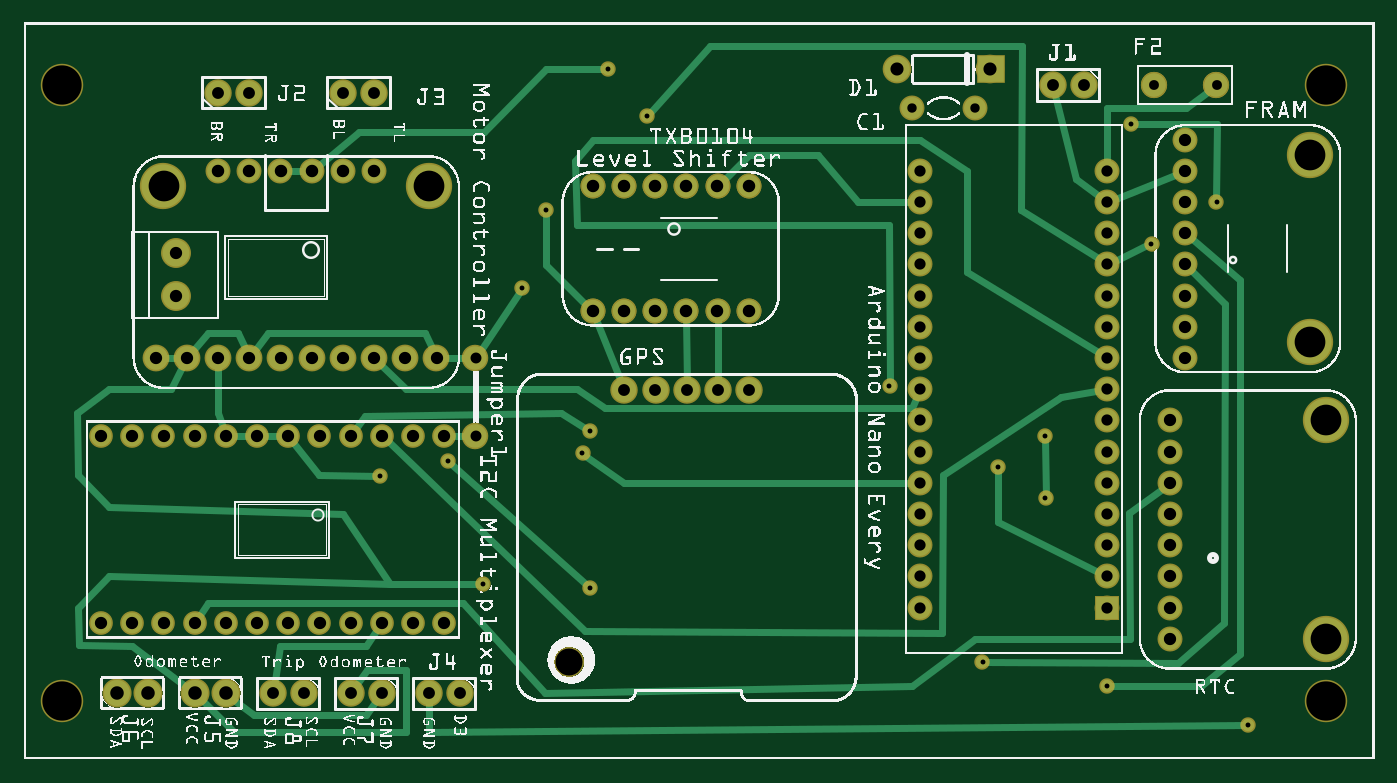
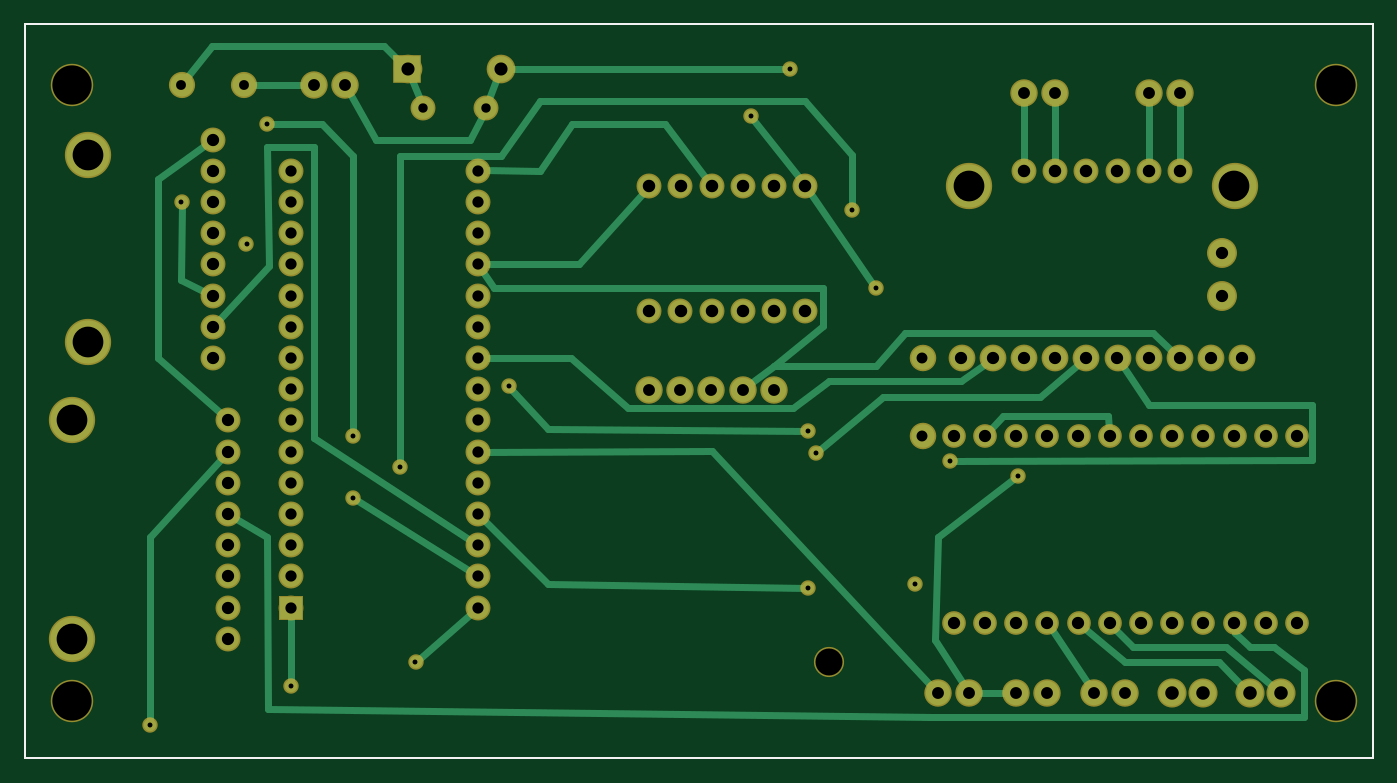
Circuit board: 8 layer files. Board 109.8 x 59.8 mm.
- outline: Speedo Min_contour.gm1 (395 bytes)
- bottom_copper: Speedo Min_copperBottom.gbl (6858 bytes)
- top_copper: Speedo Min_copperTop.gtl (7627 bytes)
- drill: Speedo Min_drill.txt (3017 bytes)
- bottom_mask: Speedo Min_maskBottom.gbs (3496 bytes)
- top_mask: Speedo Min_maskTop.gts (3743 bytes)
- bottom_silk: Speedo Min_silkBottom.gbo (383 bytes)
- top_silk: Speedo Min_silkTop.gto (822663 bytes)

=== outline: Speedo Min_contour.gm1 ===
G04 MADE WITH FRITZING*
G04 WWW.FRITZING.ORG*
G04 DOUBLE SIDED*
G04 HOLES PLATED*
G04 CONTOUR ON CENTER OF CONTOUR VECTOR*
%ASAXBY*%
%FSLAX23Y23*%
%MOIN*%
%OFA0B0*%
%SFA1.0B1.0*%
%ADD10R,4.330720X2.362200*%
%ADD11C,0.008000*%
%ADD10C,0.008*%
%LNCONTOUR*%
G90*
G70*
G54D10*
G54D11*
X4Y2358D02*
X4327Y2358D01*
X4327Y4D01*
X4Y4D01*
X4Y2358D01*
D02*
G04 End of contour*
M02*
=== bottom_copper: Speedo Min_copperBottom.gbl (6858 bytes, source omitted) ===
=== top_copper: Speedo Min_copperTop.gtl (7627 bytes, source omitted) ===
=== drill: Speedo Min_drill.txt ===
; NON-PLATED HOLES START AT T1
; THROUGH (PLATED) HOLES START AT T100
M48
INCH
T1C0.125984
T2C0.086614
T100C0.039370
T101C0.098425
T102C0.040000
T103C0.035000
T104C0.031496
T105C0.036000
T106C0.015748
T107C0.030000
T108C0.043307
T109C0.038000
T110C0.042000
%
T1
X041744Y021621
X041744Y001871
X001244Y021621
X001244Y001871
T2
X017494Y003121
X041744Y003871
X012994Y018371
X041244Y019371
X041744Y010871
X004494Y018371
X041244Y013371
T100
X004894Y014862
X004494Y010371
X008494Y004371
X013494Y010371
X036744Y010871
X037244Y012871
X012494Y004371
X037244Y019871
X006494Y010371
X009244Y012871
X036744Y009871
X004244Y012871
X037244Y017871
X036744Y007871
X006244Y012871
X007494Y004371
X010494Y004371
X005494Y004371
X009494Y010371
X011494Y004371
X036744Y008871
X004894Y016240
X002494Y004371
X037244Y018871
X003494Y010371
X013244Y012871
X008244Y012871
X037244Y016871
X003494Y004371
X036744Y006871
X012244Y012871
X002494Y010371
X010494Y010371
X005494Y010371
X036744Y005871
X007494Y010371
X011494Y010371
X009494Y004371
X037244Y015871
X004494Y004371
X008494Y010371
X037244Y014871
X036744Y004871
X007244Y012871
X006494Y004371
X010244Y012871
X037244Y013871
X005244Y012871
X036744Y003871
X011244Y012871
X012494Y010371
X013494Y004371
T101
X041744Y003871
X012994Y018371
X041244Y019371
X041744Y010871
X004494Y018371
X041244Y013371
T102
X023245Y014371
X020245Y014371
X022245Y018371
X019245Y014371
X018245Y018371
X006244Y018871
X007244Y018871
X010244Y018871
X011244Y018871
X021245Y014371
X018245Y014371
X019245Y018371
X008244Y018871
X023245Y018371
X022245Y014371
X020245Y018371
X021245Y018371
X009244Y018871
T103
X014494Y012871
X014494Y010371
T104
X036244Y021621
X038244Y021621
T105
X028744Y010871
X028744Y014871
X034744Y011871
X028744Y006871
X034744Y010871
X034744Y014871
X034744Y006871
X028744Y011871
X028744Y017871
X028744Y009871
X034744Y005871
X028744Y005871
X034744Y017871
X034744Y009871
X034744Y018871
X028744Y018871
X028744Y013871
X034744Y013871
X034744Y008871
X028744Y008871
X034744Y015871
X028744Y007871
X034744Y007871
X028744Y015871
X028744Y016871
X034744Y012871
X028744Y004871
X034744Y016871
X034744Y004871
X028744Y012871
T106
X014744Y005621
X019994Y020621
X035494Y020371
X018744Y022121
X030744Y003121
X034739Y002364
X015991Y015125
X013596Y009580
X032744Y010371
X039244Y001121
X036156Y016540
X038244Y017871
X016744Y017621
X032757Y008380
X017916Y009820
X027756Y011980
X018156Y010540
X011436Y009100
X031244Y009371
X018156Y005500
T107
X028494Y020871
X030494Y020871
T108
X003994Y002121
X005494Y002121
X006494Y002121
X002994Y002121
T109
X008994Y002121
X012994Y002121
X023254Y011854
X022257Y011854
X032994Y021621
X010494Y002121
X011494Y002121
X033994Y021621
X007994Y002121
X019257Y011854
X021257Y011854
X010244Y021371
X013994Y002121
X007244Y021371
X006244Y021371
X020257Y011854
X011244Y021371
T110
X030994Y022121
X028014Y022121
T00
M30

=== bottom_mask: Speedo Min_maskBottom.gbs ===
G04 MADE WITH FRITZING*
G04 WWW.FRITZING.ORG*
G04 DOUBLE SIDED*
G04 HOLES PLATED*
G04 CONTOUR ON CENTER OF CONTOUR VECTOR*
%ASAXBY*%
%FSLAX23Y23*%
%MOIN*%
%OFA0B0*%
%SFA1.0B1.0*%
%ADD10C,0.148425*%
%ADD11C,0.080000*%
%ADD12C,0.049370*%
%ADD13C,0.092000*%
%ADD14C,0.096614*%
%ADD15C,0.135984*%
%ADD16C,0.076000*%
%ADD17C,0.096000*%
%ADD18C,0.086000*%
%ADD19C,0.088000*%
%ADD20C,0.093307*%
%ADD21C,0.084000*%
%ADD22C,0.085000*%
%ADD23R,0.092000X0.092000*%
%ADD24R,0.079972X0.080000*%
%ADD25R,0.010140X0.010140*%
%LNMASK0*%
G90*
G70*
G54D10*
X4124Y1937D03*
G54D11*
X3724Y1287D03*
X3724Y1387D03*
X3724Y1487D03*
G54D10*
X4124Y1337D03*
G54D11*
X3724Y1587D03*
X3724Y1687D03*
X3724Y1787D03*
X3724Y1887D03*
X3724Y1987D03*
X2849Y2087D03*
X3049Y2087D03*
G54D12*
X2776Y1198D03*
X1816Y1054D03*
X1792Y982D03*
X1816Y550D03*
X1360Y958D03*
X1144Y910D03*
X1474Y562D03*
X1874Y2212D03*
X3616Y1654D03*
X3124Y937D03*
X1674Y1762D03*
X3074Y312D03*
X3924Y112D03*
G54D13*
X3099Y2212D03*
X2801Y2212D03*
G54D11*
X3674Y587D03*
G54D10*
X4174Y1087D03*
G54D11*
X3674Y987D03*
X3674Y787D03*
X3674Y387D03*
X3674Y1087D03*
X3674Y887D03*
X3674Y687D03*
X3674Y487D03*
G54D10*
X4174Y387D03*
G54D11*
X3474Y487D03*
X3474Y587D03*
X3474Y687D03*
X3474Y787D03*
X3474Y887D03*
X3474Y987D03*
X3474Y1087D03*
X3474Y1187D03*
X3474Y1287D03*
X3474Y1387D03*
X3474Y1487D03*
X3474Y1587D03*
X3474Y1687D03*
X3474Y1787D03*
X3474Y1887D03*
X2874Y487D03*
X2874Y587D03*
X2874Y687D03*
X2874Y787D03*
X2874Y887D03*
X2874Y987D03*
X2874Y1087D03*
X2874Y1187D03*
X2874Y1287D03*
X2874Y1387D03*
X2874Y1487D03*
X2874Y1587D03*
X2874Y1687D03*
X2874Y1787D03*
X2874Y1887D03*
G54D14*
X4174Y1087D03*
X4174Y387D03*
X449Y1837D03*
X1299Y1837D03*
G54D15*
X4174Y2162D03*
X4174Y187D03*
X124Y187D03*
X124Y2162D03*
G54D16*
X249Y437D03*
X349Y437D03*
X449Y437D03*
X549Y437D03*
X649Y437D03*
X749Y437D03*
X849Y437D03*
X949Y437D03*
X1049Y437D03*
X1149Y437D03*
X1249Y437D03*
X1349Y437D03*
X1349Y1037D03*
X1249Y1037D03*
X1149Y1037D03*
X1049Y1037D03*
X949Y1037D03*
X849Y1037D03*
X749Y1037D03*
X649Y1037D03*
X549Y1037D03*
X449Y1037D03*
X349Y1037D03*
X249Y1037D03*
G54D10*
X449Y1837D03*
G54D17*
X489Y1486D03*
X489Y1624D03*
G54D18*
X424Y1287D03*
X524Y1287D03*
X624Y1287D03*
X724Y1287D03*
X824Y1287D03*
X924Y1287D03*
X1024Y1287D03*
G54D10*
X1299Y1837D03*
G54D18*
X1124Y1287D03*
X1224Y1287D03*
X1324Y1287D03*
G54D11*
X1124Y1887D03*
X1024Y1887D03*
X924Y1887D03*
X824Y1887D03*
X724Y1887D03*
X624Y1887D03*
G54D19*
X2325Y1185D03*
X2226Y1185D03*
X2126Y1185D03*
X2026Y1185D03*
X1926Y1185D03*
X1024Y2137D03*
X1124Y2137D03*
X624Y2137D03*
X724Y2137D03*
G54D20*
X299Y212D03*
X399Y212D03*
X649Y212D03*
X549Y212D03*
G54D19*
X3399Y2162D03*
X3299Y2162D03*
X1399Y212D03*
X1299Y212D03*
X899Y212D03*
X799Y212D03*
X1149Y212D03*
X1049Y212D03*
G54D12*
X1999Y2062D03*
X3274Y1037D03*
X3276Y838D03*
X3824Y1787D03*
X3549Y2037D03*
G54D11*
X1825Y1837D03*
X1925Y1837D03*
X2025Y1837D03*
X2125Y1837D03*
X2225Y1837D03*
X2325Y1837D03*
X2325Y1437D03*
X2225Y1437D03*
X2125Y1437D03*
X2025Y1437D03*
X1925Y1437D03*
X1825Y1437D03*
G54D14*
X4124Y1337D03*
X4124Y1937D03*
G54D12*
X3474Y236D03*
G54D14*
X1749Y312D03*
G54D21*
X3824Y2162D03*
X3624Y2162D03*
G54D22*
X1449Y1037D03*
X1449Y1287D03*
G54D12*
X1599Y1513D03*
G54D23*
X3100Y2212D03*
G54D24*
X3474Y487D03*
G54D25*
X3470Y1687D03*
G04 End of Mask0*
M02*
=== top_mask: Speedo Min_maskTop.gts ===
G04 MADE WITH FRITZING*
G04 WWW.FRITZING.ORG*
G04 DOUBLE SIDED*
G04 HOLES PLATED*
G04 CONTOUR ON CENTER OF CONTOUR VECTOR*
%ASAXBY*%
%FSLAX23Y23*%
%MOIN*%
%OFA0B0*%
%SFA1.0B1.0*%
%ADD10C,0.148425*%
%ADD11C,0.080000*%
%ADD12C,0.049370*%
%ADD13C,0.092000*%
%ADD14C,0.096614*%
%ADD15C,0.135984*%
%ADD16C,0.076000*%
%ADD17C,0.096000*%
%ADD18C,0.086000*%
%ADD19C,0.088000*%
%ADD20C,0.093307*%
%ADD21C,0.084000*%
%ADD22C,0.085000*%
%ADD23R,0.092000X0.092000*%
%ADD24R,0.079972X0.080000*%
%ADD25R,0.010140X0.010140*%
%LNMASK1*%
G90*
G70*
G54D10*
X4124Y1937D03*
G54D11*
X3724Y1287D03*
X3724Y1387D03*
X3724Y1487D03*
G54D10*
X4124Y1337D03*
G54D11*
X3724Y1587D03*
X3724Y1687D03*
X3724Y1787D03*
X3724Y1887D03*
X3724Y1987D03*
X2849Y2087D03*
X3049Y2087D03*
G54D12*
X2776Y1198D03*
X1816Y1054D03*
X1792Y982D03*
X1816Y550D03*
X1360Y958D03*
X1144Y910D03*
X1474Y562D03*
X1874Y2212D03*
X3616Y1654D03*
X3124Y937D03*
X1674Y1762D03*
X3074Y312D03*
X3924Y112D03*
G54D13*
X3099Y2212D03*
X2801Y2212D03*
G54D11*
X3674Y587D03*
G54D10*
X4174Y1087D03*
G54D11*
X3674Y987D03*
X3674Y787D03*
X3674Y387D03*
X3674Y1087D03*
X3674Y887D03*
X3674Y687D03*
X3674Y487D03*
G54D10*
X4174Y387D03*
G54D14*
X4174Y1087D03*
X4174Y387D03*
X449Y1837D03*
X1299Y1837D03*
G54D15*
X4174Y2162D03*
X4174Y187D03*
X124Y187D03*
X124Y2162D03*
G54D16*
X249Y437D03*
X349Y437D03*
X449Y437D03*
X549Y437D03*
X649Y437D03*
X749Y437D03*
X849Y437D03*
X949Y437D03*
X1049Y437D03*
X1149Y437D03*
X1249Y437D03*
X1349Y437D03*
X1349Y1037D03*
X1249Y1037D03*
X1149Y1037D03*
X1049Y1037D03*
X949Y1037D03*
X849Y1037D03*
X749Y1037D03*
X649Y1037D03*
X549Y1037D03*
X449Y1037D03*
X349Y1037D03*
X249Y1037D03*
G54D10*
X449Y1837D03*
G54D17*
X489Y1486D03*
X489Y1624D03*
G54D18*
X424Y1287D03*
X524Y1287D03*
X624Y1287D03*
X724Y1287D03*
X824Y1287D03*
X924Y1287D03*
X1024Y1287D03*
G54D10*
X1299Y1837D03*
G54D18*
X1124Y1287D03*
X1224Y1287D03*
X1324Y1287D03*
G54D11*
X1124Y1887D03*
X1024Y1887D03*
X924Y1887D03*
X824Y1887D03*
X724Y1887D03*
X624Y1887D03*
G54D19*
X2325Y1185D03*
X2226Y1185D03*
X2126Y1185D03*
X2026Y1185D03*
X1926Y1185D03*
X1024Y2137D03*
X1124Y2137D03*
X624Y2137D03*
X724Y2137D03*
G54D20*
X299Y212D03*
X399Y212D03*
X649Y212D03*
X549Y212D03*
G54D19*
X3399Y2162D03*
X3299Y2162D03*
X1399Y212D03*
X1299Y212D03*
X899Y212D03*
X799Y212D03*
X1149Y212D03*
X1049Y212D03*
G54D12*
X1999Y2062D03*
X3274Y1037D03*
X3276Y838D03*
X3824Y1787D03*
X3549Y2037D03*
G54D11*
X3474Y487D03*
X3474Y587D03*
X3474Y687D03*
X3474Y787D03*
X3474Y887D03*
X3474Y987D03*
X3474Y1087D03*
X3474Y1187D03*
X3474Y1287D03*
X3474Y1387D03*
X3474Y1487D03*
X3474Y1587D03*
X3474Y1687D03*
X3474Y1787D03*
X3474Y1887D03*
X2874Y487D03*
X2874Y587D03*
X2874Y687D03*
X2874Y787D03*
X2874Y887D03*
X2874Y987D03*
X2874Y1087D03*
X2874Y1187D03*
X2874Y1287D03*
X2874Y1387D03*
X2874Y1487D03*
X2874Y1587D03*
X2874Y1687D03*
X2874Y1787D03*
X2874Y1887D03*
X1825Y1837D03*
X1925Y1837D03*
X2025Y1837D03*
X2125Y1837D03*
X2225Y1837D03*
X2325Y1837D03*
X2325Y1437D03*
X2225Y1437D03*
X2125Y1437D03*
X2025Y1437D03*
X1925Y1437D03*
X1825Y1437D03*
X1825Y1837D03*
X1925Y1837D03*
X2025Y1837D03*
X2125Y1837D03*
X2225Y1837D03*
X2325Y1837D03*
X2325Y1437D03*
X2225Y1437D03*
X2125Y1437D03*
X2025Y1437D03*
X1925Y1437D03*
X1825Y1437D03*
G54D14*
X4124Y1337D03*
X4124Y1937D03*
G54D12*
X3474Y236D03*
G54D14*
X1749Y312D03*
G54D21*
X3824Y2162D03*
X3624Y2162D03*
X3824Y2162D03*
X3624Y2162D03*
G54D22*
X1449Y1037D03*
X1449Y1287D03*
G54D12*
X1599Y1513D03*
G54D23*
X3100Y2212D03*
G54D24*
X3474Y487D03*
G54D25*
X3470Y1687D03*
X3474Y1889D03*
X2874Y1889D03*
G04 End of Mask1*
M02*
=== bottom_silk: Speedo Min_silkBottom.gbo ===
G04 MADE WITH FRITZING*
G04 WWW.FRITZING.ORG*
G04 DOUBLE SIDED*
G04 HOLES PLATED*
G04 CONTOUR ON CENTER OF CONTOUR VECTOR*
%ASAXBY*%
%FSLAX23Y23*%
%MOIN*%
%OFA0B0*%
%SFA1.0B1.0*%
%ADD10R,4.330720X2.362200X4.314720X2.346200*%
%ADD11C,0.008000*%
%LNSILK0*%
G90*
G70*
G54D11*
X4Y2358D02*
X4327Y2358D01*
X4327Y4D01*
X4Y4D01*
X4Y2358D01*
D02*
G04 End of Silk0*
M02*
=== top_silk: Speedo Min_silkTop.gto (822663 bytes, source omitted) ===
